4-way image classification set "Quantum_Inpired_PSO_Classifcation" from GitHub (hm24csb1a20/Quantum_Inpired_PSO_Classifcation); label vocabulary: fog non-smoke, fog smoke, non-smoke, smoke.

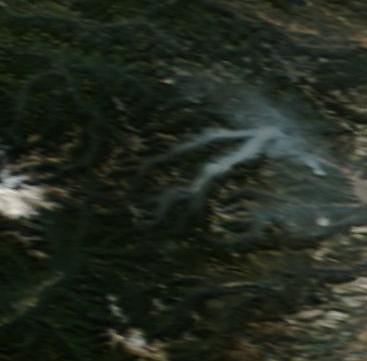
Label: smoke

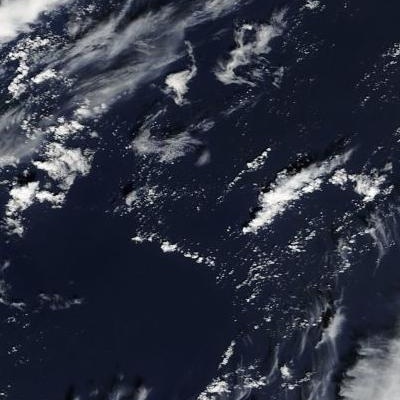
Label: non-smoke

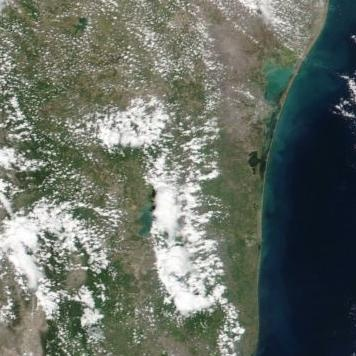
Label: non-smoke

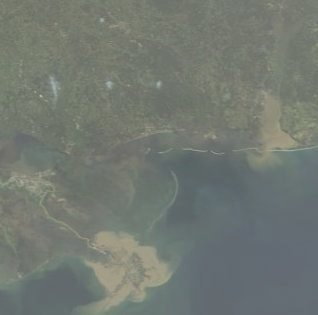
Label: fog smoke

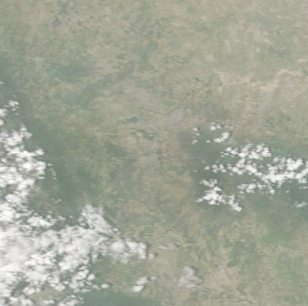
Label: fog non-smoke

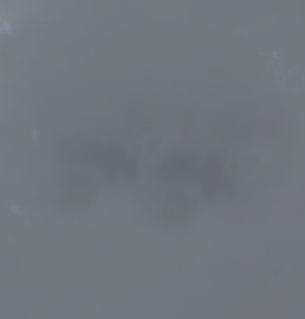
Label: fog non-smoke
